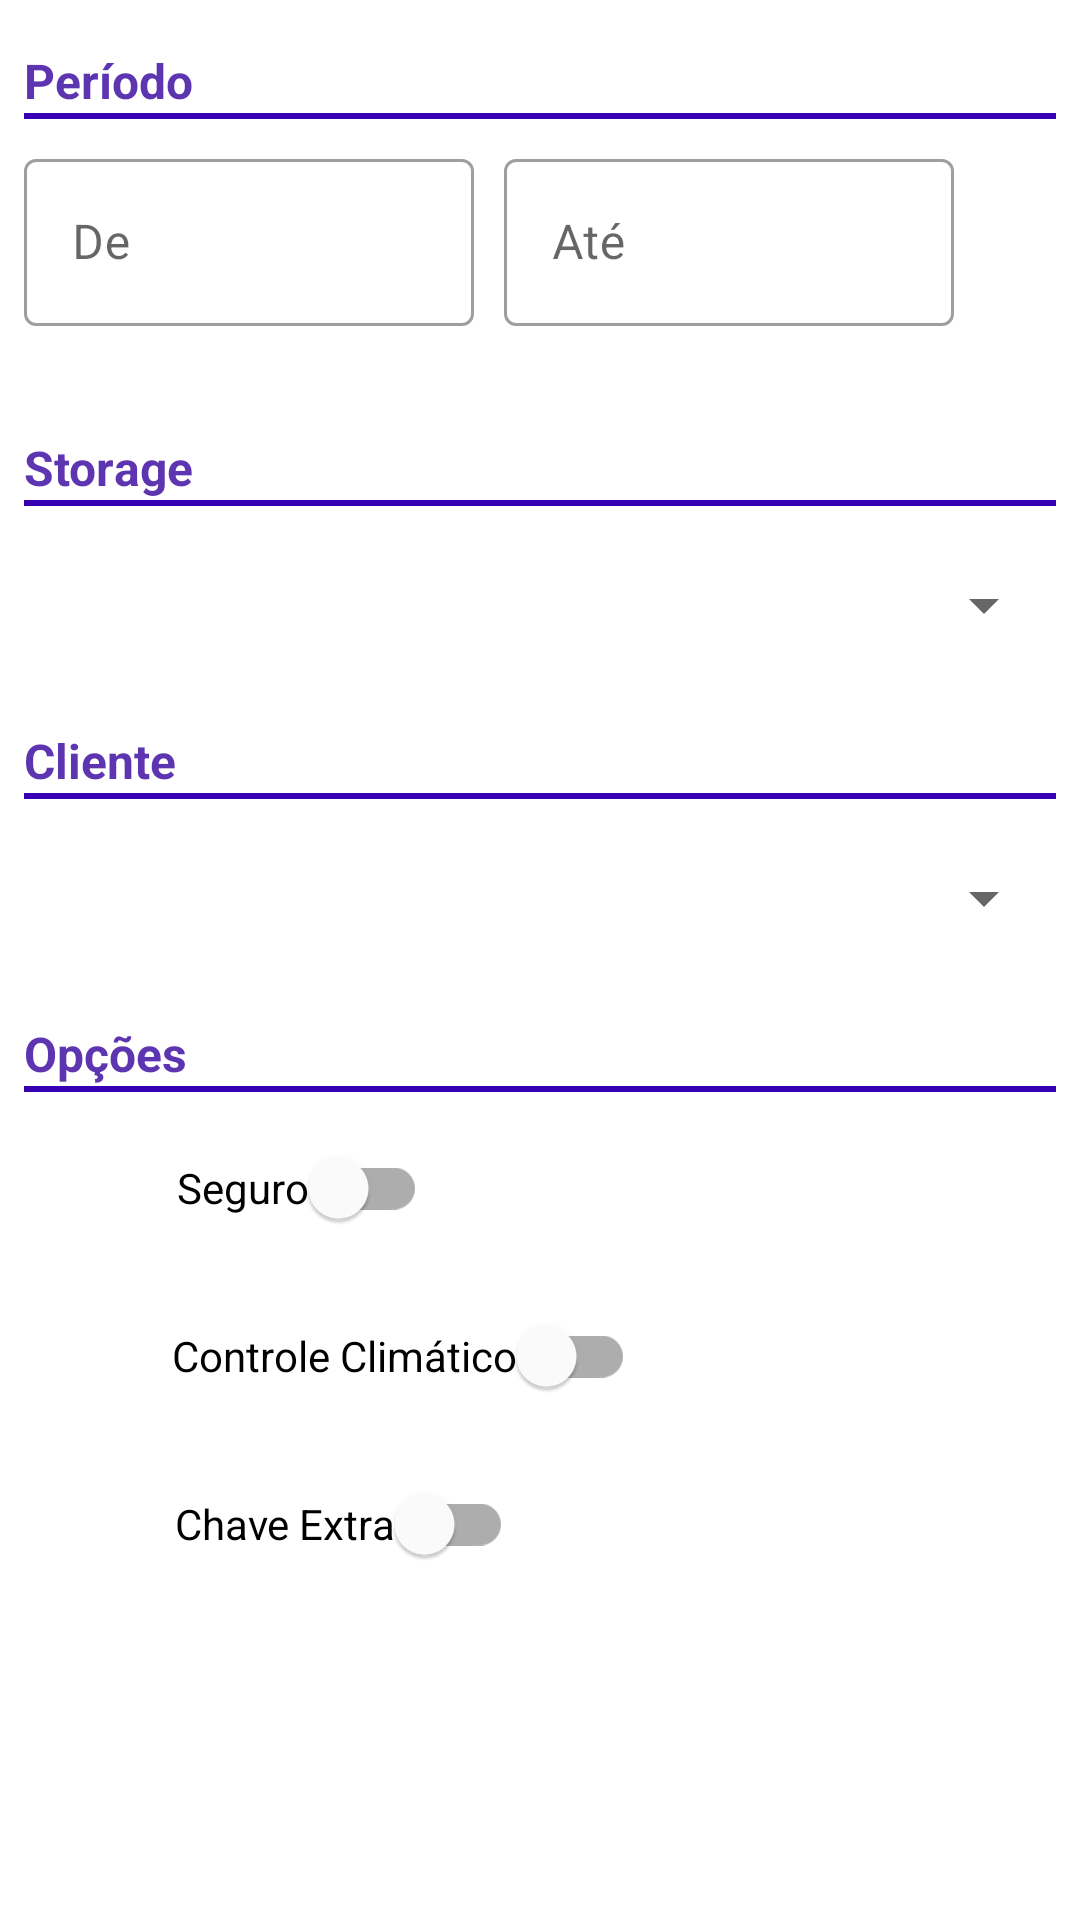

Layout XML and referenced resources for this Android screen:
<!-- AndroidManifest.xml: application theme Theme.StorageManager -->
<!-- res/layout/activity_rent_add_new.xml -->
<?xml version="1.0" encoding="utf-8"?>
<androidx.constraintlayout.widget.ConstraintLayout xmlns:android="http://schemas.android.com/apk/res/android"
    xmlns:app="http://schemas.android.com/apk/res-auto"
    xmlns:tools="http://schemas.android.com/tools"
    android:layout_width="match_parent"
    android:layout_height="match_parent"
    tools:context=".ui.dashboard.RentAddNew">

    <TextView
        android:id="@+id/labelPeriodo"
        android:layout_width="wrap_content"
        android:layout_height="wrap_content"
        android:layout_marginStart="8dp"
        android:layout_marginTop="16dp"
        android:layout_marginEnd="336dp"
        android:text="Período"
        android:textColor="#5E35B1"
        android:textSize="16sp"
        android:textStyle="bold"
        app:layout_constraintBottom_toBottomOf="parent"
        app:layout_constraintEnd_toEndOf="parent"
        app:layout_constraintHorizontal_bias="0.0"
        app:layout_constraintStart_toStartOf="parent"
        app:layout_constraintTop_toTopOf="parent"
        app:layout_constraintVertical_bias="0.0" />

    <com.google.android.material.divider.MaterialDivider
        android:id="@+id/materialDivider"
        android:layout_width="match_parent"
        android:layout_height="wrap_content"
        app:dividerColor="@color/design_default_color_primary_variant"
        app:dividerInsetEnd="8dp"
        app:dividerInsetStart="8dp"
        app:dividerThickness="2dp"
        app:layout_constraintBottom_toBottomOf="parent"
        app:layout_constraintEnd_toEndOf="parent"
        app:layout_constraintStart_toStartOf="parent"
        app:layout_constraintTop_toBottomOf="@+id/labelPeriodo"
        app:layout_constraintVertical_bias="0.0" />

    <LinearLayout
        android:id="@+id/linearLayout"
        android:layout_width="0dp"
        android:layout_height="wrap_content"
        android:layout_marginStart="8dp"
        android:layout_marginTop="8dp"
        android:layout_marginEnd="8dp"
        android:layout_weight="1"
        android:orientation="horizontal"
        android:weightSum="2"
        app:layout_constraintBottom_toBottomOf="parent"
        app:layout_constraintEnd_toEndOf="parent"
        app:layout_constraintStart_toStartOf="parent"
        app:layout_constraintTop_toBottomOf="@+id/materialDivider"
        app:layout_constraintVertical_bias="0.0">

        <com.google.android.material.textfield.TextInputLayout
            android:id="@+id/inputStartDate"
            app:errorEnabled="true"
            style="@style/Widget.MaterialComponents.TextInputLayout.OutlinedBox"
            android:layout_width="150dp"
            android:layout_height="wrap_content"
            android:adjustViewBounds="true"
            android:gravity="center_horizontal|center_vertical"
            android:hint="De">

            <com.google.android.material.textfield.TextInputEditText
                android:id="@+id/textInputStartDate"
                android:layout_width="match_parent"
                android:layout_height="match_parent"
                android:inputType="date" />

        </com.google.android.material.textfield.TextInputLayout>

        <Space
            android:layout_width="10dp"
            android:layout_height="wrap_content"></Space>

        <com.google.android.material.textfield.TextInputLayout
            android:id="@+id/inputEndDate"
            app:errorEnabled="true"
            style="@style/Widget.MaterialComponents.TextInputLayout.OutlinedBox"
            android:layout_width="150dp"
            android:layout_height="wrap_content"
            android:adjustViewBounds="true"
            android:gravity="center_horizontal|center_vertical"
            android:hint="Até">

            <com.google.android.material.textfield.TextInputEditText
                android:id="@+id/textInputEndDate"
                android:layout_width="match_parent"
                android:layout_height="match_parent"
                android:inputType="date" />

        </com.google.android.material.textfield.TextInputLayout>

    </LinearLayout>

    <TextView
        android:id="@+id/labelStorage"
        android:layout_width="wrap_content"
        android:layout_height="wrap_content"
        android:layout_marginStart="8dp"
        android:layout_marginTop="16dp"
        android:layout_marginEnd="336dp"
        android:text="Storage"
        android:textColor="#5E35B1"
        android:textSize="16sp"
        android:textStyle="bold"
        app:layout_constraintBottom_toBottomOf="parent"
        app:layout_constraintEnd_toEndOf="parent"
        app:layout_constraintHorizontal_bias="0.0"
        app:layout_constraintStart_toStartOf="parent"
        app:layout_constraintTop_toBottomOf="@+id/linearLayout"
        app:layout_constraintVertical_bias="0.0" />

    <com.google.android.material.divider.MaterialDivider
        android:id="@+id/materialDivider2"
        android:layout_width="match_parent"
        android:layout_height="wrap_content"
        app:dividerColor="@color/design_default_color_primary_variant"
        app:dividerInsetEnd="8dp"
        app:dividerInsetStart="8dp"
        app:dividerThickness="2dp"
        app:layout_constraintBottom_toBottomOf="parent"
        app:layout_constraintEnd_toEndOf="parent"
        app:layout_constraintStart_toStartOf="parent"
        app:layout_constraintTop_toBottomOf="@+id/labelStorage"
        app:layout_constraintVertical_bias="0.0" />

    <Spinner
        android:id="@+id/spinnerStorage"
        android:layout_width="0dp"
        android:layout_height="50dp"
        android:layout_marginStart="8dp"
        android:layout_marginTop="8dp"
        android:layout_marginEnd="8dp"
        android:contentDescription="inputStorage"
        android:popupBackground="@android:color/white"
        app:layout_constraintEnd_toEndOf="parent"
        app:layout_constraintStart_toStartOf="parent"
        app:layout_constraintTop_toBottomOf="@+id/materialDivider2" />

    <TextView
        android:id="@+id/labelCliente"
        android:layout_width="wrap_content"
        android:layout_height="wrap_content"
        android:layout_marginStart="8dp"
        android:layout_marginTop="16dp"
        android:layout_marginEnd="336dp"
        android:text="Cliente"
        android:textColor="#5E35B1"
        android:textSize="16sp"
        android:textStyle="bold"
        app:layout_constraintBottom_toBottomOf="parent"
        app:layout_constraintEnd_toEndOf="parent"
        app:layout_constraintHorizontal_bias="0.0"
        app:layout_constraintStart_toStartOf="parent"
        app:layout_constraintTop_toBottomOf="@+id/spinnerStorage"
        app:layout_constraintVertical_bias="0.0" />

    <com.google.android.material.divider.MaterialDivider
        android:id="@+id/materialDivider3"
        android:layout_width="match_parent"
        android:layout_height="wrap_content"
        app:dividerColor="@color/design_default_color_primary_variant"
        app:dividerInsetEnd="8dp"
        app:dividerInsetStart="8dp"
        app:dividerThickness="2dp"
        app:layout_constraintBottom_toBottomOf="parent"
        app:layout_constraintEnd_toEndOf="parent"
        app:layout_constraintStart_toStartOf="parent"
        app:layout_constraintTop_toBottomOf="@+id/labelCliente"
        app:layout_constraintVertical_bias="0.0" />

    <Spinner
        android:id="@+id/spinnerCliente"
        android:layout_width="0dp"
        android:layout_height="50dp"
        android:layout_marginStart="8dp"
        android:layout_marginTop="8dp"
        android:layout_marginEnd="8dp"
        android:contentDescription="inputStorage"
        android:popupBackground="@android:color/white"
        app:layout_constraintEnd_toEndOf="parent"
        app:layout_constraintStart_toStartOf="parent"
        app:layout_constraintTop_toBottomOf="@+id/materialDivider3" />

    <TextView
        android:id="@+id/labelOptions"
        android:layout_width="wrap_content"
        android:layout_height="wrap_content"
        android:layout_marginStart="8dp"
        android:layout_marginTop="16dp"
        android:layout_marginEnd="336dp"
        android:text="Opções"
        android:textColor="#5E35B1"
        android:textSize="16sp"
        android:textStyle="bold"
        app:layout_constraintBottom_toBottomOf="parent"
        app:layout_constraintEnd_toEndOf="parent"
        app:layout_constraintHorizontal_bias="0.0"
        app:layout_constraintStart_toStartOf="parent"
        app:layout_constraintTop_toBottomOf="@+id/spinnerCliente"
        app:layout_constraintVertical_bias="0.0" />

    <com.google.android.material.divider.MaterialDivider
        android:id="@+id/materialDivider4"
        android:layout_width="match_parent"
        android:layout_height="wrap_content"
        app:dividerColor="@color/design_default_color_primary_variant"
        app:dividerInsetEnd="8dp"
        app:dividerInsetStart="8dp"
        app:dividerThickness="2dp"
        app:layout_constraintBottom_toBottomOf="parent"
        app:layout_constraintEnd_toEndOf="parent"
        app:layout_constraintStart_toStartOf="parent"
        app:layout_constraintTop_toBottomOf="@+id/labelOptions"
        app:layout_constraintVertical_bias="0.0" />

    <com.google.android.material.switchmaterial.SwitchMaterial
        android:id="@+id/checkSeguro"
        android:layout_width="wrap_content"
        android:layout_height="wrap_content"
        android:layout_marginStart="8dp"
        android:layout_marginTop="8dp"
        android:checked="false"
        android:text="Seguro"
        app:layout_constraintBottom_toBottomOf="parent"
        app:layout_constraintEnd_toEndOf="parent"
        app:layout_constraintHorizontal_bias="0.19"
        app:layout_constraintStart_toStartOf="parent"
        app:layout_constraintTop_toBottomOf="@+id/materialDivider4"
        app:layout_constraintVertical_bias="0.0" />

    <com.google.android.material.switchmaterial.SwitchMaterial
        android:id="@+id/checkClimate"
        android:layout_width="wrap_content"
        android:layout_height="wrap_content"
        android:layout_marginStart="8dp"
        android:layout_marginTop="8dp"
        android:checked="false"
        android:text="Controle Climático"
        app:layout_constraintBottom_toBottomOf="parent"
        app:layout_constraintEnd_toEndOf="parent"
        app:layout_constraintHorizontal_bias="0.25"
        app:layout_constraintStart_toStartOf="parent"
        app:layout_constraintTop_toBottomOf="@+id/checkSeguro"
        app:layout_constraintVertical_bias="0.0" />

    <com.google.android.material.switchmaterial.SwitchMaterial
        android:id="@+id/checkExtra"
        android:layout_width="wrap_content"
        android:layout_height="wrap_content"
        android:layout_marginStart="8dp"
        android:layout_marginTop="8dp"
        android:checked="false"
        android:text="Chave Extra"
        app:layout_constraintBottom_toBottomOf="parent"
        app:layout_constraintEnd_toEndOf="parent"
        app:layout_constraintHorizontal_bias="0.21"
        app:layout_constraintStart_toStartOf="parent"
        app:layout_constraintTop_toBottomOf="@+id/checkClimate"
        app:layout_constraintVertical_bias="0.0" />

    <Button
        android:id="@+id/btnSaveNewClient"
        style="@style/Widget.MaterialComponents.Button.Icon"
        android:layout_width="match_parent"
        android:layout_height="wrap_content"
        android:layout_marginStart="8dp"
        android:layout_marginEnd="8dp"
        android:onClick="btnSalvar"
        android:text="Salvar"
        app:icon="@drawable/ic_baseline_add_24"
        app:layout_constraintBottom_toBottomOf="parent"
        app:layout_constraintEnd_toEndOf="parent"
        app:layout_constraintStart_toStartOf="parent"
        app:layout_constraintTop_toBottomOf="@+id/checkExtra"
        app:layout_constraintVertical_bias="0.0" />

</androidx.constraintlayout.widget.ConstraintLayout>
<!-- resources referenced by this layout -->
<resources>
  <style name="Theme.StorageManager" parent="Theme.MaterialComponents.DayNight.DarkActionBar">
          
          <item name="colorPrimary">@color/purple_500</item>
          <item name="colorPrimaryVariant">@color/purple_700</item>
          <item name="colorOnPrimary">@color/white</item>
          
          <item name="colorSecondary">@color/teal_200</item>
          <item name="colorSecondaryVariant">@color/teal_700</item>
          <item name="colorOnSecondary">@color/black</item>
          
          <item name="android:statusBarColor" tools:targetApi="l">?attr/colorPrimaryVariant</item>
          
      </style>
  <!-- not gathered from this repository: default colours our renderer supplied (Android Studio template values) -->
  <color name="purple_500">#FF6200EE</color>
  <color name="purple_700">#FF3700B3</color>
  <color name="teal_200">#FF03DAC5</color>
  <color name="teal_700">#FF018786</color>
  <color name="black">#FF000000</color>
  <color name="white">#FFFFFFFF</color>
</resources>
